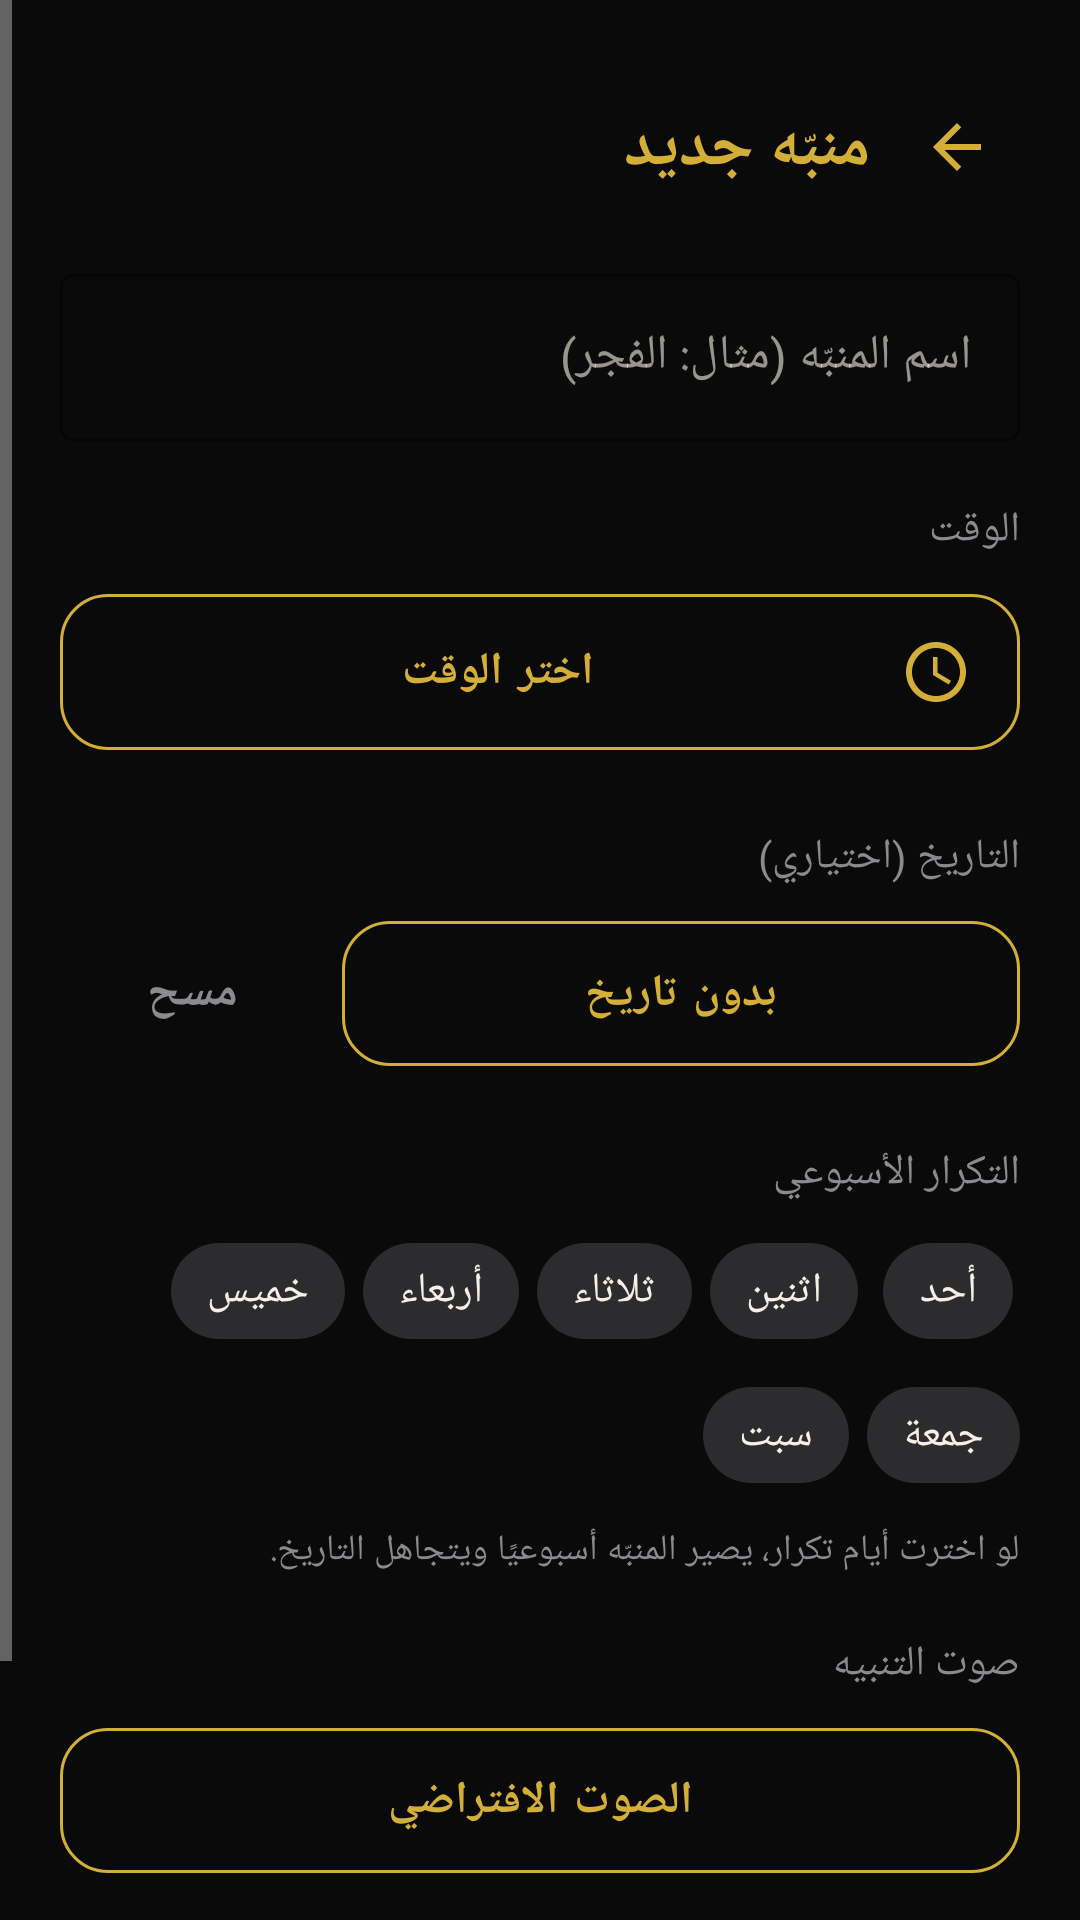

Android layout source for this screen:
<!-- AndroidManifest.xml: application theme Theme.SalahAlarm -->
<!-- res/layout/activity_edit_alarm.xml -->
<?xml version="1.0" encoding="utf-8"?>
<ScrollView xmlns:android="http://schemas.android.com/apk/res/android"
    xmlns:app="http://schemas.android.com/apk/res-auto"
    android:layout_width="match_parent"
    android:layout_height="match_parent"
    android:layoutDirection="rtl"
    android:background="@color/black"
    android:fillViewport="true">

    <LinearLayout
        android:layout_width="match_parent"
        android:layout_height="wrap_content"
        android:orientation="vertical"
        android:padding="20dp">

        <LinearLayout
            android:layout_width="match_parent"
            android:layout_height="wrap_content"
            android:orientation="horizontal"
            android:gravity="center_vertical"
            android:paddingTop="8dp"
            android:paddingBottom="16dp">

            <ImageButton
                android:id="@+id/btnBack"
                android:layout_width="42dp"
                android:layout_height="42dp"
                android:src="@drawable/ic_back"
                app:tint="@color/gold"
                android:background="?attr/selectableItemBackgroundBorderless"
                android:scaleType="centerInside"
                android:padding="9dp"
                android:contentDescription="رجوع" />

            <TextView
                android:id="@+id/tvTitle"
                android:layout_width="0dp"
                android:layout_height="wrap_content"
                android:layout_weight="1"
                android:layout_marginStart="8dp"
                android:text="منبّه جديد"
                android:textColor="@color/gold"
                android:textSize="22sp"
                android:textStyle="bold" />
        </LinearLayout>

        <com.google.android.material.textfield.TextInputLayout
            android:layout_width="match_parent"
            android:layout_height="wrap_content"
            style="@style/Widget.MaterialComponents.TextInputLayout.OutlinedBox"
            app:boxStrokeColor="@color/gold"
            app:hintTextColor="@color/gold"
            android:hint="اسم المنبّه (مثال: الفجر)">

            <com.google.android.material.textfield.TextInputEditText
                android:id="@+id/etLabel"
                android:layout_width="match_parent"
                android:layout_height="wrap_content"
                android:textColor="@color/text_primary"
                android:inputType="text"
                android:maxLines="1" />
        </com.google.android.material.textfield.TextInputLayout>

        <TextView
            android:layout_width="wrap_content"
            android:layout_height="wrap_content"
            android:layout_marginTop="20dp"
            android:text="الوقت"
            android:textColor="@color/text_muted"
            android:textSize="14sp" />

        <com.google.android.material.button.MaterialButton
            android:id="@+id/btnTime"
            style="@style/OutlineGoldButton"
            android:layout_width="match_parent"
            android:layout_height="wrap_content"
            android:layout_marginTop="6dp"
            app:icon="@drawable/ic_clock"
            app:iconGravity="start"
            android:text="اختر الوقت" />

        <TextView
            android:layout_width="wrap_content"
            android:layout_height="wrap_content"
            android:layout_marginTop="20dp"
            android:text="التاريخ (اختياري)"
            android:textColor="@color/text_muted"
            android:textSize="14sp" />

        <LinearLayout
            android:layout_width="match_parent"
            android:layout_height="wrap_content"
            android:orientation="horizontal"
            android:layout_marginTop="6dp">

            <com.google.android.material.button.MaterialButton
                android:id="@+id/btnDate"
                style="@style/OutlineGoldButton"
                android:layout_width="0dp"
                android:layout_weight="1"
                android:layout_height="wrap_content"
                android:text="بدون تاريخ" />

            <com.google.android.material.button.MaterialButton
                android:id="@+id/btnClearDate"
                style="@style/Widget.MaterialComponents.Button.TextButton"
                android:layout_width="wrap_content"
                android:layout_height="wrap_content"
                android:layout_marginStart="6dp"
                android:textColor="@color/text_muted"
                android:text="مسح" />
        </LinearLayout>

        <TextView
            android:layout_width="wrap_content"
            android:layout_height="wrap_content"
            android:layout_marginTop="20dp"
            android:text="التكرار الأسبوعي"
            android:textColor="@color/text_muted"
            android:textSize="14sp" />

        <com.google.android.material.chip.ChipGroup
            android:id="@+id/chipGroup"
            android:layout_width="match_parent"
            android:layout_height="wrap_content"
            android:layout_marginTop="6dp"
            app:singleSelection="false"
            app:chipSpacingHorizontal="6dp">

            <com.google.android.material.chip.Chip android:id="@+id/d1" style="@style/Widget.MaterialComponents.Chip.Filter" android:tag="1" android:layout_width="wrap_content" android:layout_height="wrap_content" android:text="أحد" android:textColor="@color/text_primary" />
            <com.google.android.material.chip.Chip android:id="@+id/d2" style="@style/Widget.MaterialComponents.Chip.Filter" android:tag="2" android:layout_width="wrap_content" android:layout_height="wrap_content" android:text="اثنين" android:textColor="@color/text_primary" />
            <com.google.android.material.chip.Chip android:id="@+id/d3" style="@style/Widget.MaterialComponents.Chip.Filter" android:tag="3" android:layout_width="wrap_content" android:layout_height="wrap_content" android:text="ثلاثاء" android:textColor="@color/text_primary" />
            <com.google.android.material.chip.Chip android:id="@+id/d4" style="@style/Widget.MaterialComponents.Chip.Filter" android:tag="4" android:layout_width="wrap_content" android:layout_height="wrap_content" android:text="أربعاء" android:textColor="@color/text_primary" />
            <com.google.android.material.chip.Chip android:id="@+id/d5" style="@style/Widget.MaterialComponents.Chip.Filter" android:tag="5" android:layout_width="wrap_content" android:layout_height="wrap_content" android:text="خميس" android:textColor="@color/text_primary" />
            <com.google.android.material.chip.Chip android:id="@+id/d6" style="@style/Widget.MaterialComponents.Chip.Filter" android:tag="6" android:layout_width="wrap_content" android:layout_height="wrap_content" android:text="جمعة" android:textColor="@color/text_primary" />
            <com.google.android.material.chip.Chip android:id="@+id/d7" style="@style/Widget.MaterialComponents.Chip.Filter" android:tag="7" android:layout_width="wrap_content" android:layout_height="wrap_content" android:text="سبت" android:textColor="@color/text_primary" />
        </com.google.android.material.chip.ChipGroup>

        <TextView
            android:layout_width="match_parent"
            android:layout_height="wrap_content"
            android:layout_marginTop="6dp"
            android:text="لو اخترت أيام تكرار، يصير المنبّه أسبوعيًا ويتجاهل التاريخ."
            android:textColor="@color/text_muted"
            android:textSize="12sp" />

        <TextView
            android:layout_width="wrap_content"
            android:layout_height="wrap_content"
            android:layout_marginTop="20dp"
            android:text="صوت التنبيه"
            android:textColor="@color/text_muted"
            android:textSize="14sp" />

        <com.google.android.material.button.MaterialButton
            android:id="@+id/btnSound"
            style="@style/OutlineGoldButton"
            android:layout_width="match_parent"
            android:layout_height="wrap_content"
            android:layout_marginTop="6dp"
            android:text="الصوت الافتراضي" />

        <com.google.android.material.button.MaterialButton
            android:id="@+id/btnSave"
            style="@style/GoldButton"
            android:layout_width="match_parent"
            android:layout_height="wrap_content"
            android:layout_marginTop="28dp"
            android:text="حفظ المنبّه" />

        <com.google.android.material.button.MaterialButton
            android:id="@+id/btnDeleteAlarm"
            style="@style/Widget.MaterialComponents.Button.TextButton"
            android:layout_width="match_parent"
            android:layout_height="wrap_content"
            android:layout_marginTop="4dp"
            android:textColor="@color/danger"
            android:visibility="gone"
            android:text="حذف هذا المنبّه" />

    </LinearLayout>
</ScrollView>
<!-- resources referenced by this layout -->
<resources>
  <color name="black">#0A0A0A</color>
  <color name="danger">#E0605C</color>
  <color name="gold">#D4AF37</color>
  <color name="text_muted">#8A8A8F</color>
  <color name="text_primary">#F5F1E6</color>
  <!-- drawable ic_back (drawable) -->
  <vector xmlns:android="http://schemas.android.com/apk/res/android"
      android:width="24dp" android:height="24dp"
      android:viewportWidth="24" android:viewportHeight="24"
      android:tint="@color/white">
      <path android:fillColor="#FFFFFF"
          android:pathData="M20,11H7.83l5.59,-5.59L12,4l-8,8 8,8 1.41,-1.41L7.83,13H20v-2z"/>
  </vector>
  <!-- drawable ic_clock (drawable) -->
  <vector xmlns:android="http://schemas.android.com/apk/res/android"
      android:width="24dp" android:height="24dp"
      android:viewportWidth="24" android:viewportHeight="24"
      android:tint="@color/gold">
      <path android:fillColor="#FFFFFF"
          android:pathData="M11.99,2C6.47,2 2,6.48 2,12s4.47,10 9.99,10C17.52,22 22,17.52 22,12S17.52,2 11.99,2zM12,20c-4.42,0 -8,-3.58 -8,-8s3.58,-8 8,-8 8,3.58 8,8 -3.58,8 -8,8zM12.5,7H11v6l5.25,3.15 0.75,-1.23 -4.5,-2.67z"/>
  </vector>
  <style name="GoldButton" parent="Widget.MaterialComponents.Button">
          <item name="backgroundTint">@color/gold</item>
          <item name="android:textColor">@color/black</item>
          <item name="cornerRadius">16dp</item>
          <item name="android:textStyle">bold</item>
          <item name="android:textSize">16sp</item>
          <item name="android:paddingTop">14dp</item>
          <item name="android:paddingBottom">14dp</item>
      </style>
  <style name="OutlineGoldButton" parent="Widget.MaterialComponents.Button.OutlinedButton">
          <item name="strokeColor">@color/gold</item>
          <item name="android:textColor">@color/gold</item>
          <item name="cornerRadius">16dp</item>
          <item name="iconTint">@color/gold</item>
          <item name="android:textSize">15sp</item>
          <item name="android:paddingTop">14dp</item>
          <item name="android:paddingBottom">14dp</item>
      </style>
  <style name="Theme.SalahAlarm" parent="Theme.MaterialComponents.NoActionBar">
          <item name="colorPrimary">@color/gold</item>
          <item name="colorPrimaryVariant">@color/gold_dark</item>
          <item name="colorOnPrimary">@color/black</item>
          <item name="colorSecondary">@color/gold</item>
          <item name="colorSecondaryVariant">@color/gold_dark</item>
          <item name="colorOnSecondary">@color/black</item>
          <item name="android:colorBackground">@color/black</item>
          <item name="colorSurface">@color/surface</item>
          <item name="colorOnSurface">@color/text_primary</item>
          <item name="colorError">@color/danger</item>
          <item name="android:windowBackground">@color/black</item>
          <item name="android:statusBarColor">@color/black</item>
          <item name="android:navigationBarColor">@color/black</item>
          <item name="android:textColorPrimary">@color/text_primary</item>
          <item name="android:textColorHint">@color/text_muted</item>
          <item name="materialButtonStyle">@style/GoldButton</item>
      </style>
  <color name="white">#FFFFFF</color>
  <color name="gold_dark">#A67C00</color>
  <color name="surface">#16161A</color>
</resources>
